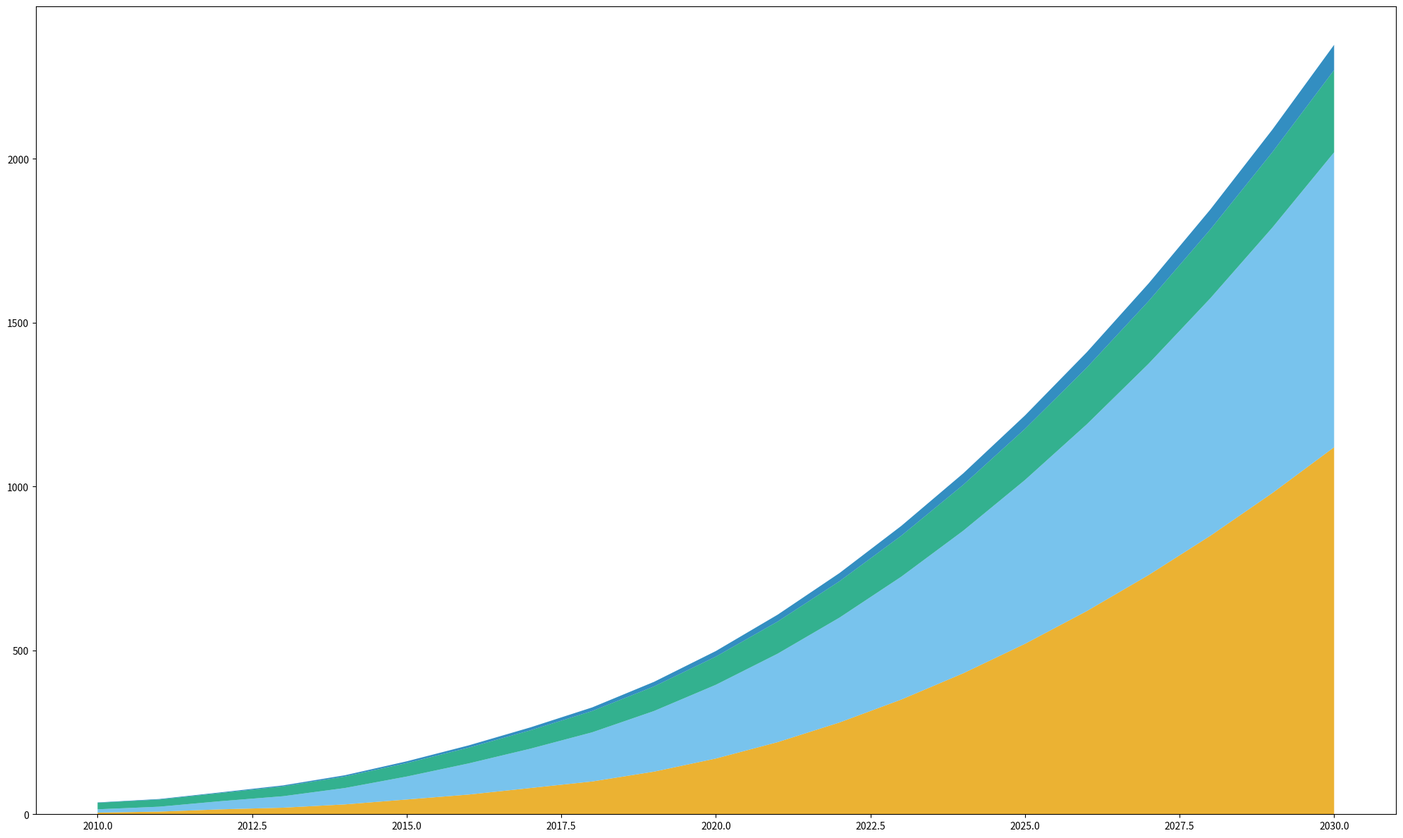
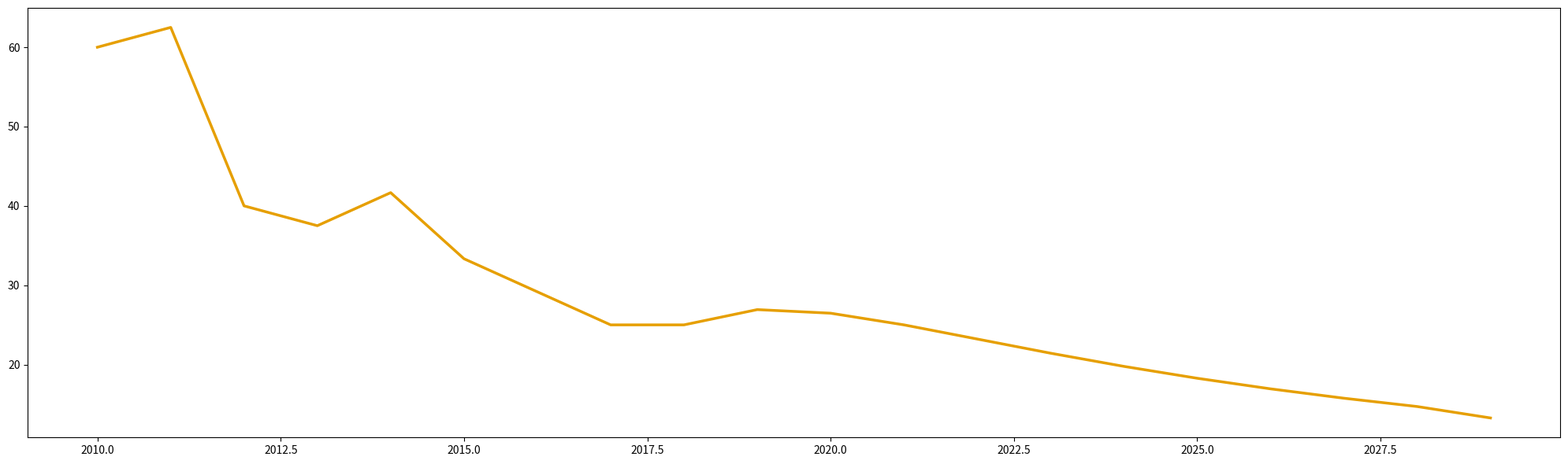

These figures' Python source, in order:
import matplotlib.pyplot as plt
import numpy as np

years = np.arange(2010, 2031)
solar = np.array([5, 8, 15, 20, 30, 45, 60, 80, 100, 130, 170, 220, 280, 350, 430, 520, 620, 730, 850, 980, 1120])
wind = np.array([10, 15, 25, 35, 50, 70, 95, 120, 150, 185, 225, 270, 320, 375, 435, 500, 570, 645, 725, 810, 900])
hydro = np.array([20, 22, 25, 30, 35, 41, 48, 56, 65, 75, 86, 98, 111, 125, 140, 156, 173, 191, 210, 230, 251])
geothermal = np.array([1, 1.5, 2, 3, 4, 5.5, 7, 9, 11, 14, 17, 21, 25, 30, 35, 41, 47, 54, 61, 69, 77])

plt.figure(figsize=(20, 12))
plt.stackplot(years, solar, wind, hydro, geothermal, 
              colors=['#e69f00', '#56b4e9', '#009e73', '#0072b2'], alpha=0.8)
plt.tight_layout()

fig, ax = plt.subplots(figsize=(20, 6))
solar_growth_rate = np.gradient(solar[:-1], years[:-1]) / solar[:-1] * 100
ax.plot(years[:-1], solar_growth_rate, color='#e69f00', linewidth=2.5)
plt.tight_layout()
plt.show()
